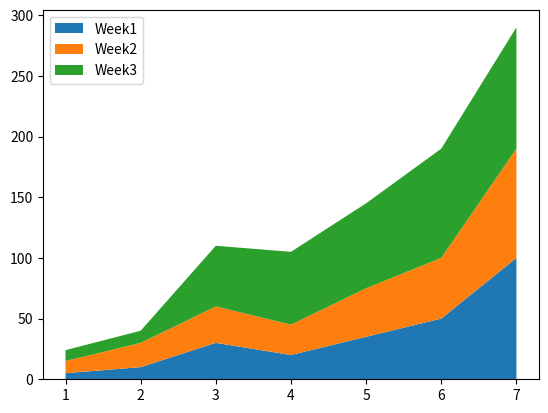

Reproduce this figure in Python.
import matplotlib.pyplot as plt
days=[1,2,3,4,5,6,7]
NOP1=[5,10,30,20,35,50,100]#Number of peoples
NOP2=[10,20,30,25,40,50,90]
NOP3=[9,10,50,60,70,90,100]
plt.stackplot(days,NOP1,NOP2,NOP3,labels=["Week1","Week2","Week3"])
plt.legend()
plt.show()